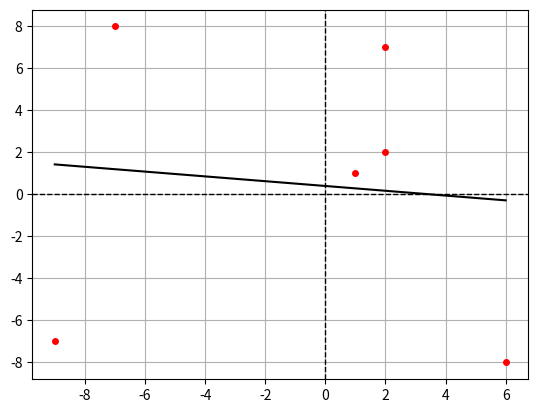

This figure's Python source:
import matplotlib.pyplot as plt

points = [(1, 1), (2, 2), (2, 7), (-9, -7), (-7, 8), (6, -8)]

x_points = [p[0] for p in points]
y_points = [p[1] for p in points]

min_point = min(x_points)
max_point = max(x_points)

for i in range(len(x_points)):
    plt.plot(x_points[i], y_points[i], marker=".", color='red', markersize=8)


x_ratio = [n for n in range(min_point, max_point+1, 1)]

# f: y = ax + b

a = 4
b = -0.5

start_a = a
start_b = b

step = 0.1
l_rate = 0.01
pocet_iteraci = 10000

y_ratio = [a*n + b for n in x_ratio]

def Primka():
    plt.plot(x_ratio, y_ratio, label = "", color = "#000000")

def LossFunction(a, b):
    return sum((y - (x*a + b))**2 for x, y in points)/len(x_points)


def BestA(a, step=0.1):
    for _ in range(pocet_iteraci):
        loss_now = LossFunction(a, b)
        loss_after = LossFunction(a + step, b)
    
        if loss_now < loss_after:
            step = -step
        a += step
        step *= 0.99
    return a

def BestB(b, step=0.1):
    for _ in range(pocet_iteraci):
        loss_now = LossFunction(a, b)
        loss_after = LossFunction(a, b + step)
    
        if loss_now < loss_after:
            step = -step
        b += step
        step *= 0.99

    return b

def GetIdealValues(a, b, l_rate = 0.01):
    for _ in range(pocet_iteraci):
       
        da = sum(-2*(x * (y - (a*x + b))) for x, y in points)/len(x_points)
        db = sum(-2* (y - (a*x + b)) for x, y in points)/len(x_points)

        a = a - l_rate * da
        b = b - l_rate * db
    
    return a, b

a, b = GetIdealValues(a, b, l_rate)

print(f"a: {start_a}", f"-> {a}")
print(f"b: {start_b}", f"-> {b}")
print(f"loss function = {LossFunction(a, b)}")

y_ratio = [a*n + b for n in x_ratio]
Primka()

plt.axhline(0, color='black', linestyle='--', linewidth=1)
plt.axvline(0, color='black', linestyle='--', linewidth=1)
plt.grid()
plt.show()